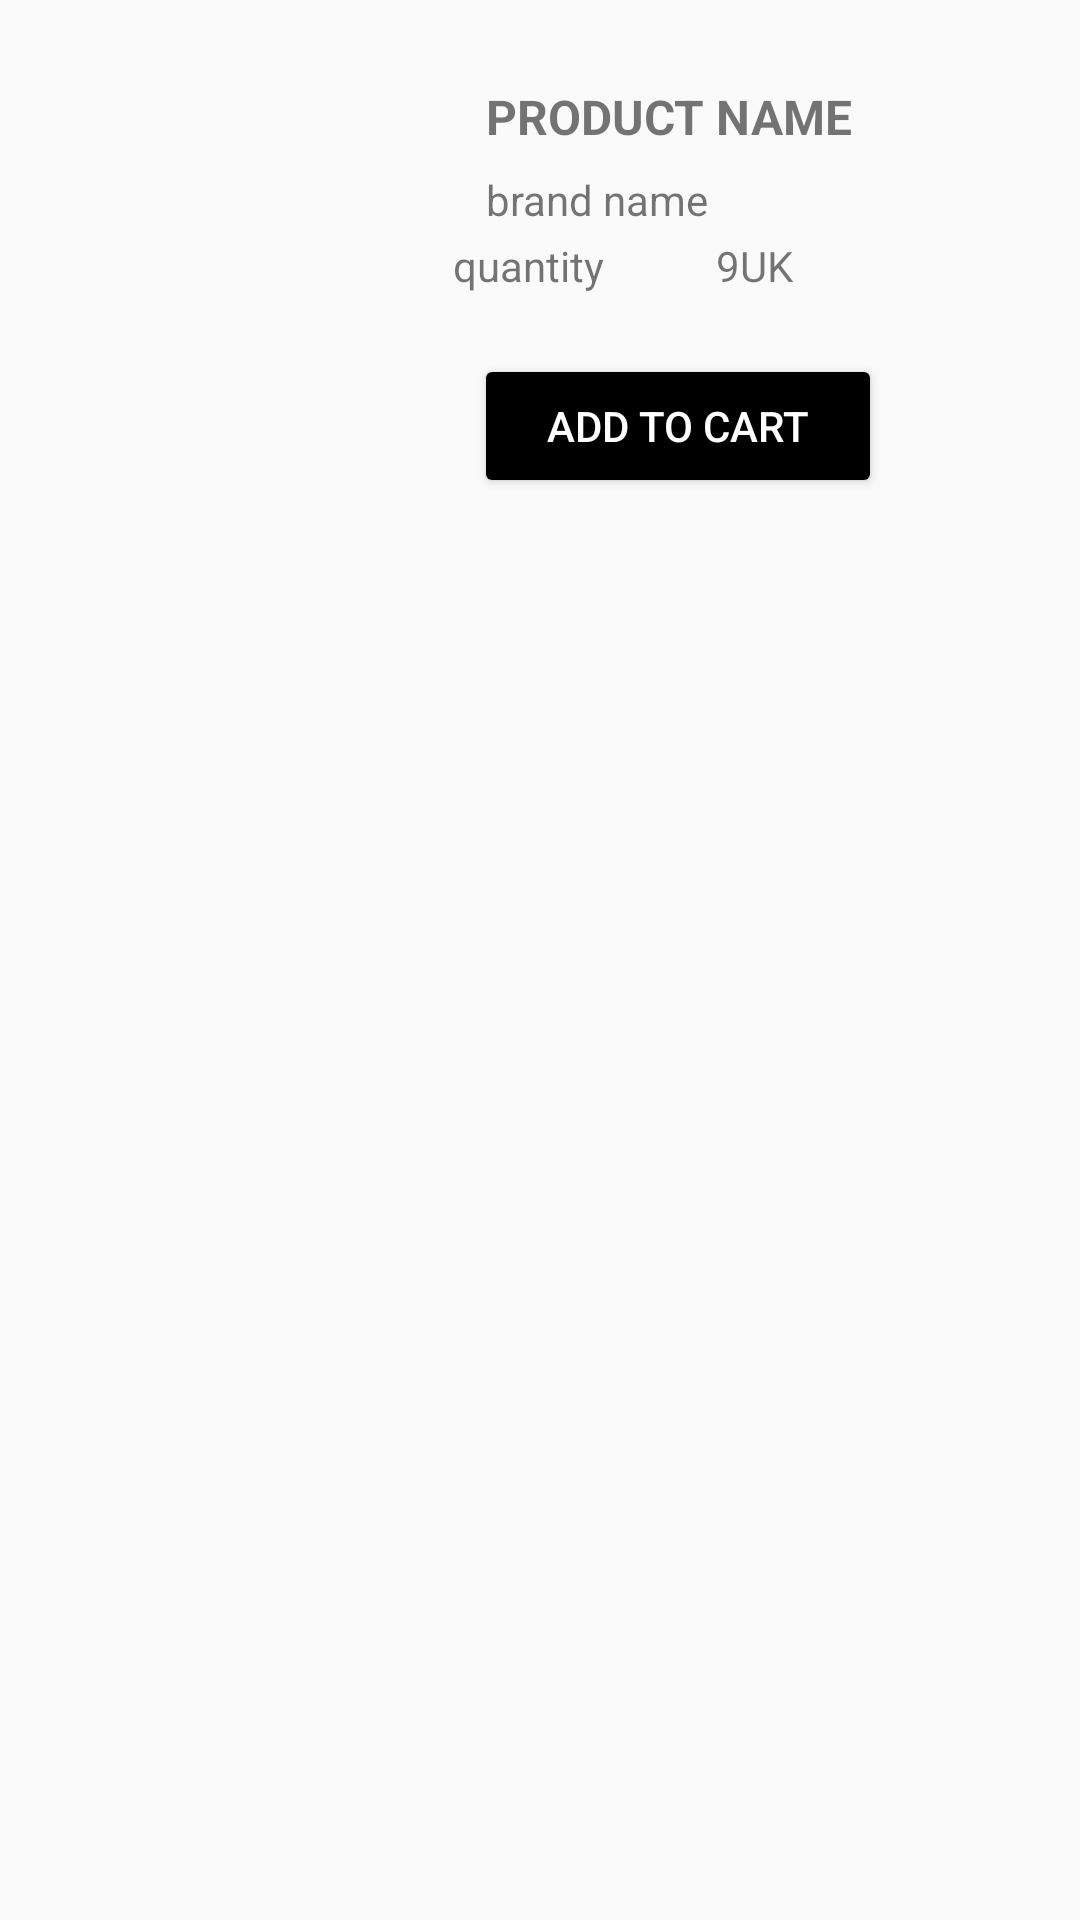

Produce the Android XML layout that renders to this screen, including the resource entries it uses.
<!-- AndroidManifest.xml: application theme Theme.AppCompat.Light.NoActionBar -->
<!-- res/layout/bottom_layout.xml -->
<RelativeLayout
    xmlns:android="http://schemas.android.com/apk/res/android"
    xmlns:app="http://schemas.android.com/apk/res-auto"
    xmlns:tools="http://schemas.android.com/tools"
    android:layout_width="match_parent"
    android:layout_height="wrap_content"
    android:orientation="horizontal"
    android:id="@+id/linearLayoutbottom"
    android:padding="8dp">

    <ImageView
        android:id="@+id/cartitemImage1"
        android:layout_width="120dp"
        android:layout_height="102dp"
        android:scaleType="centerCrop"
        android:layout_marginStart="10dp"
        android:layout_marginTop="10dp"
        android:src="@drawable/shoe1" />

    <androidx.constraintlayout.widget.ConstraintLayout
        android:layout_width="261dp"
        android:layout_height="96dp"
        android:layout_marginStart="13dp"
        android:layout_marginTop="10dp"
        android:layout_toEndOf="@id/cartitemImage1"
        android:layout_weight="1"
        android:orientation="vertical">

        <TextView
            android:id="@+id/productName1"
            android:layout_width="234dp"
            android:layout_height="48dp"
            android:layout_marginStart="11dp"
            android:layout_marginTop="7dp"
            android:layout_marginEnd="11dp"
            android:layout_marginBottom="2dp"
            android:text="@string/product_name"
            android:textSize="16sp"
            android:textStyle="bold"
            app:layout_constraintBottom_toTopOf="@+id/cartproductQuantity1"
            app:layout_constraintEnd_toEndOf="parent"
            app:layout_constraintHorizontal_bias="0.0"
            app:layout_constraintStart_toStartOf="parent"
            app:layout_constraintTop_toTopOf="parent"
            app:layout_constraintVertical_bias="0.75" />

        <TextView
            android:id="@+id/cartbrandname1"
            android:layout_width="0dp"
            android:layout_height="19dp"
            android:layout_marginStart="11dp"
            android:layout_marginEnd="11dp"
            android:text="@string/brand_name"
            app:layout_constraintBottom_toBottomOf="parent"
            app:layout_constraintEnd_toEndOf="parent"
            app:layout_constraintHorizontal_bias="0.0"
            app:layout_constraintStart_toStartOf="parent"
            app:layout_constraintTop_toTopOf="parent"
            app:layout_constraintVertical_bias="0.506" />

        <TextView
            android:id="@+id/cartproductQuantity1"
            android:layout_width="wrap_content"
            android:layout_height="wrap_content"
            android:text = "@string/quantity"
            android:textSize="14sp"
            app:layout_constraintBottom_toBottomOf="@+id/size1"
            app:layout_constraintStart_toStartOf="parent"
            app:layout_constraintTop_toTopOf="@+id/size1"
            app:layout_constraintVertical_bias="1.0" />

        <TextView
            android:id="@+id/size1"
            android:layout_width="wrap_content"
            android:layout_height="wrap_content"
            android:layout_marginTop="3dp"
            android:text="@string/_9uk"
            app:layout_constraintEnd_toEndOf="parent"
            app:layout_constraintStart_toStartOf="parent"
            app:layout_constraintTop_toBottomOf="@+id/cartbrandname1" />

    </androidx.constraintlayout.widget.ConstraintLayout>

    <Button
        android:id="@+id/addtocartbtn"
        android:layout_width="136dp"
        android:layout_height="wrap_content"
        android:layout_marginStart="150dp"
        android:layout_marginTop="110dp"
        android:backgroundTint="@color/black"
        android:text="@string/add_to_cart_"
        android:textColor="@color/white" />


</RelativeLayout>
<!-- resources referenced by this layout -->
<resources>
  <color name="black">#FF000000</color>
  <color name="white">#FFFFFFFF</color>
  <string name="_9uk">9UK</string>
  <string name="add_to_cart_">Add to Cart</string>
  <string name="brand_name">brand name</string>
  <string name="product_name">PRODUCT NAME</string>
  <string name="quantity">quantity</string>
</resources>
